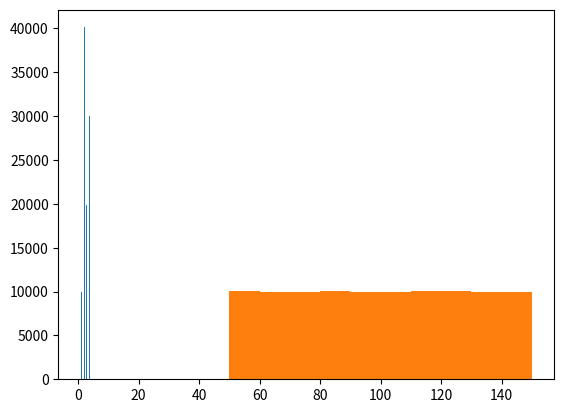

Python code for this plot:
import random
import matplotlib.pyplot as plt

N = 100000
a = 50
b = 150


def rand_number():
    U = random.uniform(0, 1)
    if U <= 0.1:
        return 1
    if 0.1 < U <= 0.5:
        return 2
    if 0.5 < U <= 0.7:
        return 3
    if 0.7 < U <= 1.0:
        return 4


def draw_number_discrete():
    distribution = []
    for _ in range(N):
        distribution.append(rand_number())
    print(distribution)
    plt.hist(distribution)
    plt.show()


def reverse_distribution():
    return random.uniform(0, 100) + 50


def draw_number_real():
    distribution = []
    test_distr = [0 for _ in range(10)]
    x = [50 + i * 10 for i in range(10)]
    for _ in range(N):
        u = reverse_distribution()
        distribution.append(u)
        test_distr[int(u % 10)] += 1
    for i in range(10):
        print(x[i], ": ", test_distr[i])
    plt.hist(distribution, bins=10)
    plt.show()


def main():
    draw_number_discrete()
    draw_number_real()


if __name__ == '__main__':
    main()
